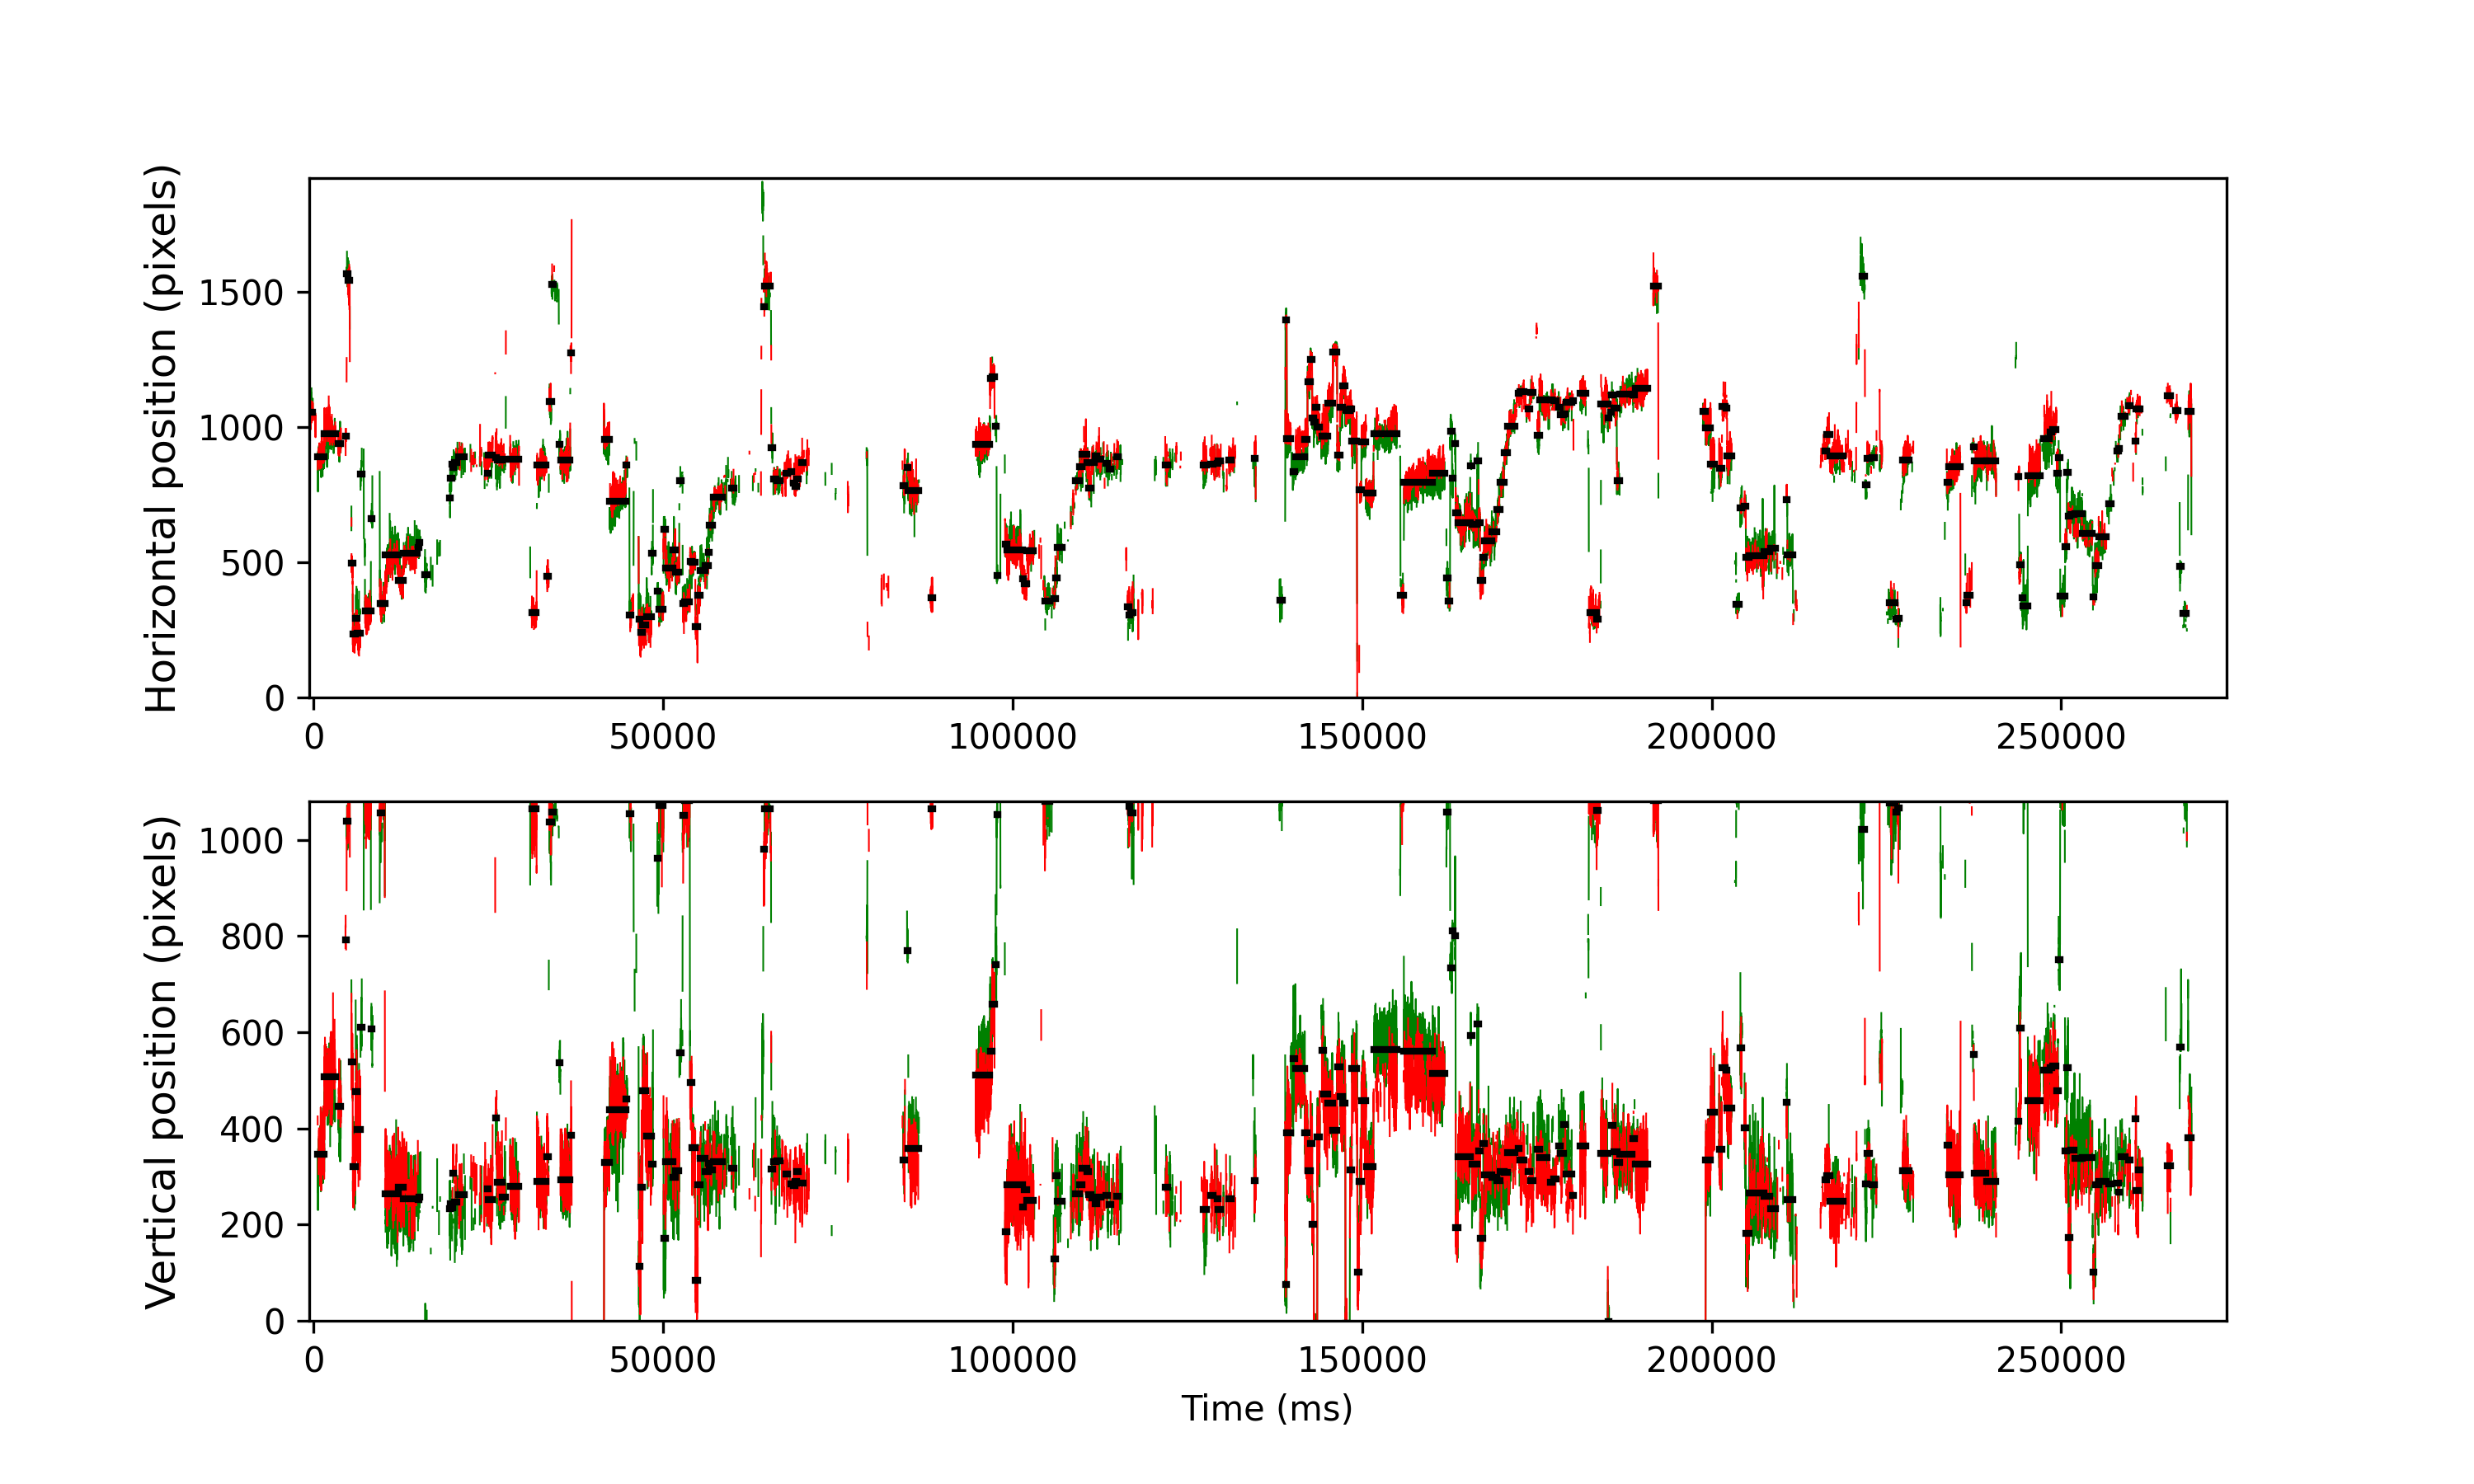

The data file committed next to this chart (first rows):
cutoff, start, end, startT, endT, dur, xpos, ypos, flankdataloss, fracinterped, RMSxy, BCEA, fixRangeX, fixRangeY, participant
0.9485, 15, 132, -552.0, -79.9, 472.1, 1054, -131.0, 1.0, 0.1695, 1.148, 2.93, 2.56, 2.969, 114_leap_voe_gaze
0.9485, 309, 535, 624.1, 1532, 908, 889.0, 347.0, 1.0, 0.008811, 0.9885, 2, 4.091, 4.909, 114_leap_voe_gaze
0.9485, 545, 930, 1568, 3112, 1544, 975.0, 508.0, 1.0, 0.228, 1.545, 4.433, 4.792, 7.433, 114_leap_voe_gaze
0.9485, 1042, 1129, 3556, 3908, 352.0, 938.5, 445.5, 1.0, 0.04545, 1.289, 2.754, 2.723, 5.774, 114_leap_voe_gaze
0.9485, 1296, 1323, 4572, 4684, 112.0, 967.5, 791.5, 1.0, 0.5714, 1.221, 3.782, 2.828, 2.688, 114_leap_voe_gaze
0.9485, 1342, 1394, 4756, 4968, 212.0, 1568, 1039, 1.0, 0.1698, 1.11, 2.278, 2.688, 2.244, 114_leap_voe_gaze
0.9485, 1398, 1444, 4980, 5168, 188.0, 1542, 1111, 1.0, 0.1277, 1.392, 4.023, 2.688, 4.278, 114_leap_voe_gaze
0.9485, 1512, 1552, 5436, 5600, 164.0, 498, 537.8, 1.0, 0.2195, 1.798, 4.329, 3.249, 4.091, 114_leap_voe_gaze
0.9485, 1558, 1653, 5620, 6004, 384.0, 235.2, 320.8, 0.0, 0.0, 1.059, 2.196, 2.922, 3.109, 114_leap_voe_gaze
0.9485, 1659, 1720, 6024, 6272, 248.0, 294.0, 477.0, 0.0, 0.04839, 1.246, 3.026, 3.238, 3.927, 114_leap_voe_gaze
0.9485, 1723, 1823, 6280, 6684, 404.0, 239.0, 398.5, 0.0, 0.07921, 1.947, 6.177, 3.787, 5.634, 114_leap_voe_gaze
0.9485, 1833, 1880, 6720, 6912, 192.0, 827.0, 609.5, 1.0, 0.6667, 1.935, 3.832, 3.553, 3.763, 114_leap_voe_gaze
0.9485, 1994, 2202, 7364, 8200, 836.0, 320.0, 1089, 0.0, 0.2249, 1.397, 3.671, 3.728, 4.769, 114_leap_voe_gaze
0.9485, 2212, 2255, 8236, 8412, 176.0, 662.0, 607.0, 1.0, 0.5682, 1.197, 4.448, 2.501, 3.693, 114_leap_voe_gaze
0.9485, 2526, 2581, 9492, 9716, 224.0, 346.8, 1056, 0.0, 0.2143, 1.338, 4.31, 3.658, 3.553, 114_leap_voe_gaze
0.9485, 2583, 2699, 9720, 10188, 468.0, 348.0, 1111, 0.0, 0.2137, 1.252, 3.63, 3.483, 5.353, 114_leap_voe_gaze
0.9485, 2711, 3175, 10232, 12092, 1860, 527.0, 264.0, 1.0, 0.1312, 1.496, 7.009, 5.984, 7.083, 114_leap_voe_gaze
0.9485, 3179, 3358, 12104, 12824, 720.0, 433.0, 277.8, 0.0, 0.1889, 1.607, 6.12, 5.143, 5.26, 114_leap_voe_gaze
0.9485, 3365, 3860, 12848, 14832, 1984, 532.0, 253.0, 1.0, 0.3589, 1.579, 4.94, 4.582, 5.213, 114_leap_voe_gaze
0.9485, 3889, 3921, 14944, 15076, 132.0, 555.0, 252.5, 0.0, 0.5152, 1.64, 3.994, 2.828, 3.109, 114_leap_voe_gaze
0.9485, 3937, 3954, 15136, 15208, 72.0, 572.0, 258.0, 1.0, 0.5, 1.545, 3.566, 1.94, 2.641, 114_leap_voe_gaze
0.9485, 4132, 4205, 15916, 16212, 296.0, 455.0, -44.0, 1.0, 0.4189, 1.86, 4.6, 3.67, 4.348, 114_leap_voe_gaze
0.9485, 5019, 5037, 19464, 19540, 76.0, 739.0, 233.5, 1.0, 0.5789, 2.142, 5.69, 3.88, 2.115, 114_leap_voe_gaze
0.9485, 5039, 5099, 19544, 19788, 244.0, 811.0, 243.0, 0.0, 0.5574, 2.145, 5.894, 2.969, 5.002, 114_leap_voe_gaze
0.9485, 5106, 5135, 19812, 19932, 120.0, 864.0, 235.0, 0.0, 0.5, 1.813, 6.419, 3.109, 3.647, 114_leap_voe_gaze
0.9485, 5140, 5157, 19948, 20020, 72.0, 850.0, 307.5, 1.0, 0.6111, 1.362, 3.348, 1.531, 2.232, 114_leap_voe_gaze
0.9485, 5193, 5292, 20160, 20560, 400.0, 868.0, 247.0, 1.0, 0.51, 1.962, 5.197, 3.343, 5.704, 114_leap_voe_gaze
0.9485, 5336, 5533, 20732, 21524, 791.9, 890.8, 263.0, 1.0, 0.5051, 1.694, 4.929, 3.717, 5.002, 114_leap_voe_gaze
0.9485, 6361, 6394, 24832, 24968, 136.0, 829.5, 275.0, 1.0, 0.3824, 1.607, 3.402, 2.758, 3.086, 114_leap_voe_gaze
0.9485, 6400, 6547, 24988, 25580, 592.0, 897.0, 252.0, 0.0, 0.25, 1.345, 3.405, 3.202, 3.132, 114_leap_voe_gaze
0.9485, 6661, 6704, 26032, 26208, 176.0, 886.0, 421.0, 1.0, 0.2955, 2.163, 6.336, 5.33, 3.179, 114_leap_voe_gaze
0.9485, 6714, 6908, 26244, 27024, 780.0, 877.0, 288.5, 0.0, 0.2718, 1.425, 4.824, 3.834, 4.745, 114_leap_voe_gaze
0.9485, 6912, 7022, 27036, 27480, 444.0, 882.0, 257.5, 1.0, 0.5045, 1.473, 4.069, 3.015, 4.511, 114_leap_voe_gaze
0.9485, 7185, 7501, 28128, 29396, 1268, 880.5, 279.0, 1.0, 0.1861, 1.178, 3.753, 4.067, 4.675, 114_leap_voe_gaze
0.9485, 7955, 8124, 31208, 31888, 680.0, 313.0, 1065, 0.0, 0.3529, 1.434, 3.981, 2.828, 4.137, 114_leap_voe_gaze
0.9485, 8143, 8477, 31960, 33300, 1340, 860.0, 290.5, 0.0, 0.1881, 1.409, 4.945, 4.652, 5.587, 114_leap_voe_gaze
0.9485, 8498, 8563, 33380, 33644, 264.0, 446.5, 341.5, 1.0, 0.3636, 1.414, 3.644, 2.712, 4.067, 114_leap_voe_gaze
0.9485, 8576, 8656, 33692, 34016, 324.0, 1094, 1037, 1.0, 0.2099, 1.519, 4.491, 3.389, 4.862, 114_leap_voe_gaze
0.9485, 8666, 8717, 34052, 34260, 208.0, 1527, 1058, 1.0, 0.3269, 1.333, 2.746, 2.875, 2.314, 114_leap_voe_gaze
0.9485, 8942, 8980, 35156, 35312, 156.0, 936.0, 537.0, 1.0, 0.4103, 1.333, 3.632, 2.408, 3.156, 114_leap_voe_gaze
0.9485, 8988, 9329, 35340, 36708, 1368, 879.0, 294.0, 0.0, 0.1023, 1.094, 2.455, 3.436, 4.652, 114_leap_voe_gaze
0.9485, 9338, 9380, 36740, 36912, 172.0, 1275, 386.0, 1.0, 0.4651, 1.487, 3.108, 2.209, 2.805, 114_leap_voe_gaze
0.9485, 10547, 10731, 41576, 42316, 740.0, 952.8, 330.0, 0.0, 0.005405, 0.9126, 1.614, 1.94, 3.378, 114_leap_voe_gaze
0.9485, 10741, 11311, 42352, 44636, 2284, 726.0, 439.0, 0.0, 0.06305, 1.351, 5.111, 4.348, 5.774, 114_leap_voe_gaze
0.9485, 11318, 11368, 44660, 44864, 204.0, 859.5, 461.0, 1.0, 0.451, 1.255, 2.53, 2.01, 2.805, 114_leap_voe_gaze
0.9485, 11457, 11510, 45216, 45432, 216.0, 303.5, 1054, 1.0, 0.3333, 1.339, 3.231, 2.641, 3.109, 114_leap_voe_gaze
0.9485, 11786, 11838, 46532, 46744, 212.0, 289.0, 112.5, 0.0, 0.0566, 1.552, 4.513, 2.945, 5.143, 114_leap_voe_gaze
0.9485, 11844, 11916, 46764, 47056, 292.0, 239.5, 277.0, 0.0, 0.0411, 1.576, 4.532, 3.647, 5.493, 114_leap_voe_gaze
0.9485, 11924, 12046, 47084, 47576, 492.0, 268.0, 478.0, 0.0, 0.1463, 1.545, 3.466, 2.828, 5.283, 114_leap_voe_gaze
0.9485, 12056, 12236, 47612, 48336, 724.0, 298.5, 384.0, 1.0, 0.1657, 1.434, 5.234, 4.324, 4.757, 114_leap_voe_gaze
0.9485, 12242, 12287, 48356, 48540, 184.0, 533.0, 325.5, 1.0, 0.3043, 1.593, 5.14, 3.436, 5.517, 114_leap_voe_gaze
0.9485, 12444, 12487, 49164, 49340, 176.0, 392.0, 962.0, 1.0, 0.1591, 1.342, 3.461, 2.314, 4.021, 114_leap_voe_gaze
0.9485, 12497, 12662, 49376, 50040, 664.0, 327.0, 1071, 1.0, 0.3614, 1.482, 4.928, 3.226, 7.41, 114_leap_voe_gaze
0.9485, 12673, 12743, 50080, 50364, 284.0, 621.0, 171.5, 0.0, 0.08451, 1.789, 4.606, 2.501, 5.166, 114_leap_voe_gaze
0.9485, 12748, 12995, 50380, 51372, 992.0, 480.0, 331.0, 0.0, 0.02016, 1.27, 3.488, 3.67, 5.096, 114_leap_voe_gaze
0.9485, 13001, 13092, 51392, 51760, 368.0, 546.0, 299.0, 0.0, 0.1413, 1.742, 4.733, 4.815, 5.797, 114_leap_voe_gaze
0.9485, 13099, 13226, 51784, 52296, 512.0, 464.0, 312.5, 0.0, 0.1641, 1.514, 3.424, 2.828, 5.867, 114_leap_voe_gaze
0.9485, 13240, 13305, 52348, 52612, 264.0, 801.0, 557.5, 1.0, 0.6061, 2.016, 4.137, 2.571, 4.745, 114_leap_voe_gaze
0.9485, 13358, 13432, 52820, 53120, 299.9, 348.5, 1050, 1.0, 0.09333, 1.182, 3.761, 4.021, 4.839, 114_leap_voe_gaze
0.9485, 13434, 13608, 53124, 53824, 700.0, 354.5, 1082, 0.0, 0.1771, 1.29, 3.591, 3.834, 4.324, 114_leap_voe_gaze
... 211 more rows
